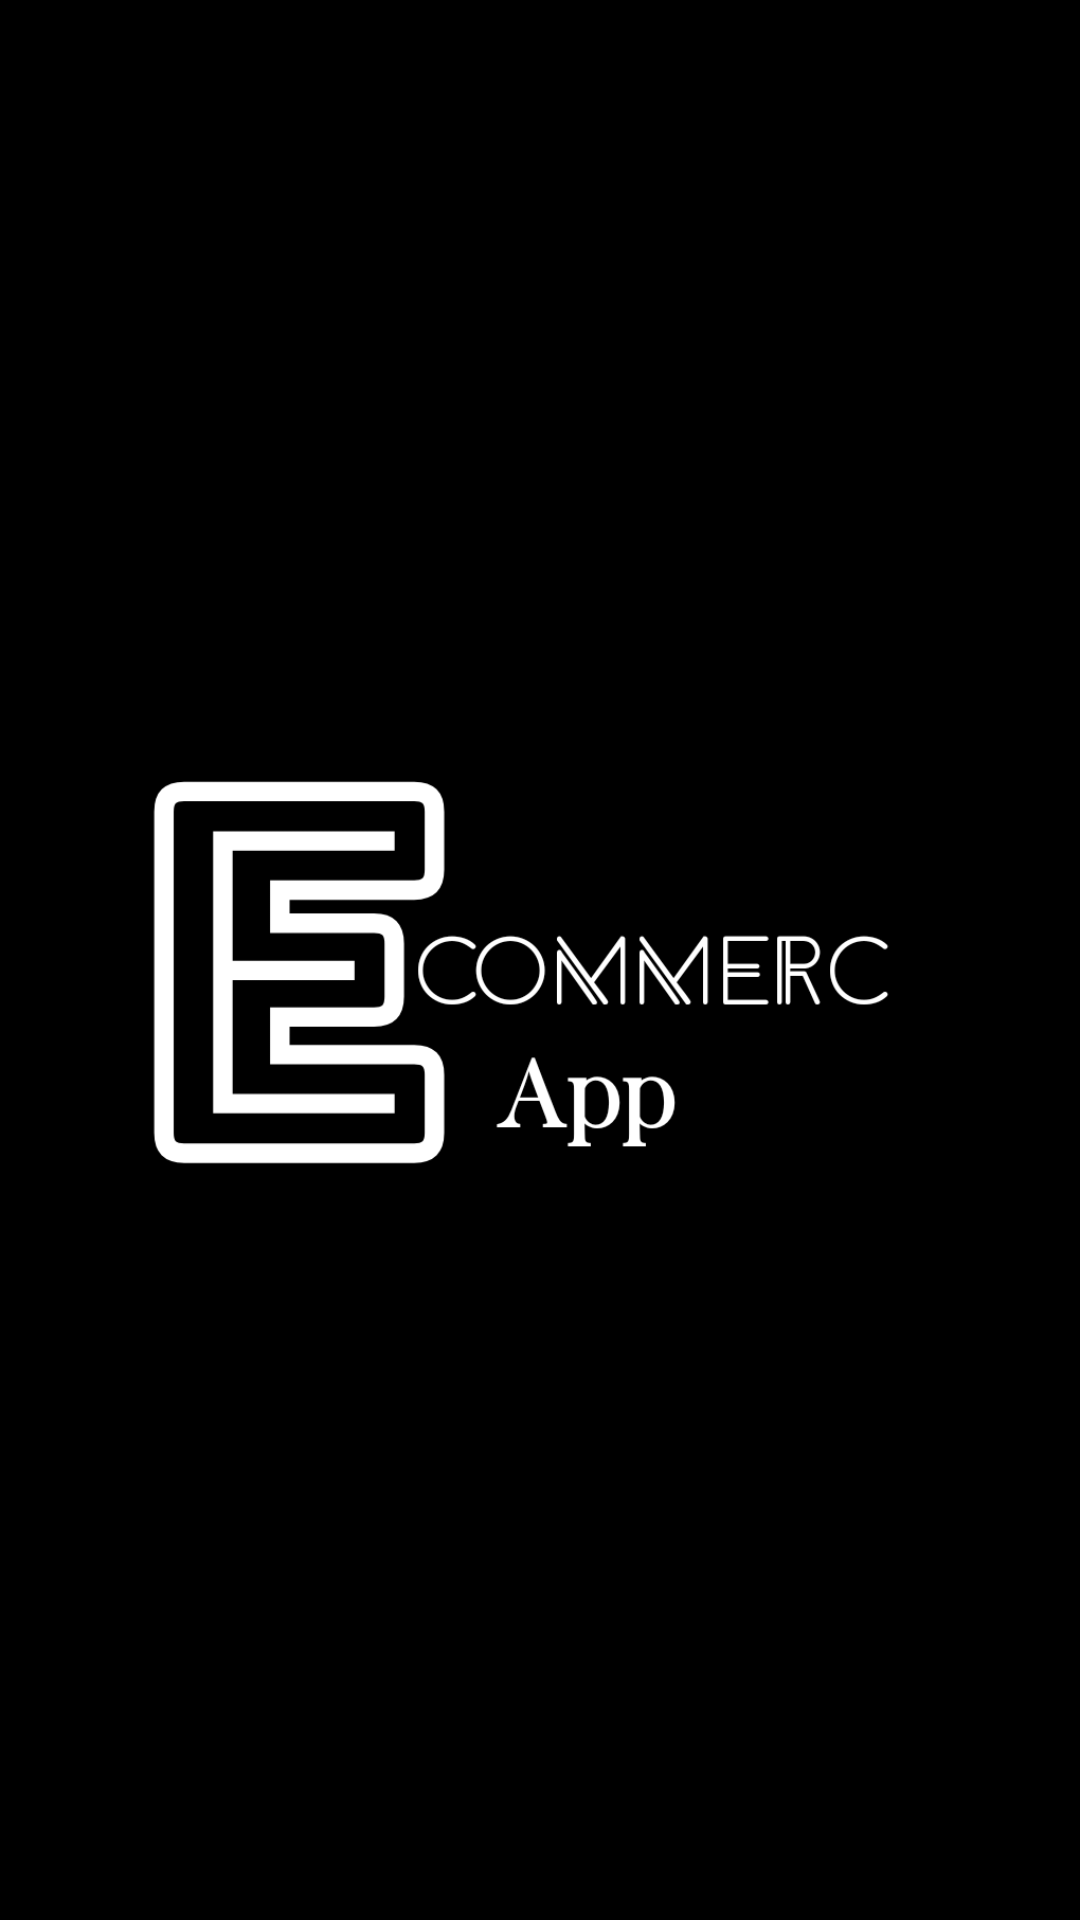

Here is an Android app screen rendered from its layout file. Give the layout XML and the strings, colors and styles it references.
<!-- AndroidManifest.xml: application theme Theme.ECommerceAppJava -->
<!-- res/layout/activity_splash.xml -->
<?xml version="1.0" encoding="utf-8"?>
<LinearLayout xmlns:android="http://schemas.android.com/apk/res/android"
    xmlns:app="http://schemas.android.com/apk/res-auto"
    xmlns:tools="http://schemas.android.com/tools"
    android:layout_width="match_parent"
    android:layout_height="match_parent"
    android:gravity="center"
    android:background="@color/black"
    tools:context=".view.SplashActivity">
<ImageView
    android:layout_width="wrap_content"
    android:layout_height="wrap_content"
    android:src="@drawable/applogo"/>
</LinearLayout>
<!-- resources referenced by this layout -->
<resources>
  <color name="black">#FF000000</color>
  <!-- drawable applogo: png bitmap (drawable, 25762 bytes) -->
  <style name="Theme.ECommerceAppJava" parent="Theme.MaterialComponents.DayNight.NoActionBar">
          
          <item name="colorPrimary">@color/black</item>
          <item name="colorPrimaryVariant">@color/black</item>
          <item name="colorOnPrimary">@color/white</item>
          
          <item name="colorSecondary">@color/teal_200</item>
          <item name="colorSecondaryVariant">@color/teal_700</item>
          <item name="colorOnSecondary">@color/black</item>
          
          <item name="android:statusBarColor" tools:targetApi="l">?attr/colorPrimaryVariant</item>
          
      </style>
  <color name="white">#FFFFFFFF</color>
  <color name="teal_200">#FF03DAC5</color>
  <color name="teal_700">#009688</color>
</resources>
